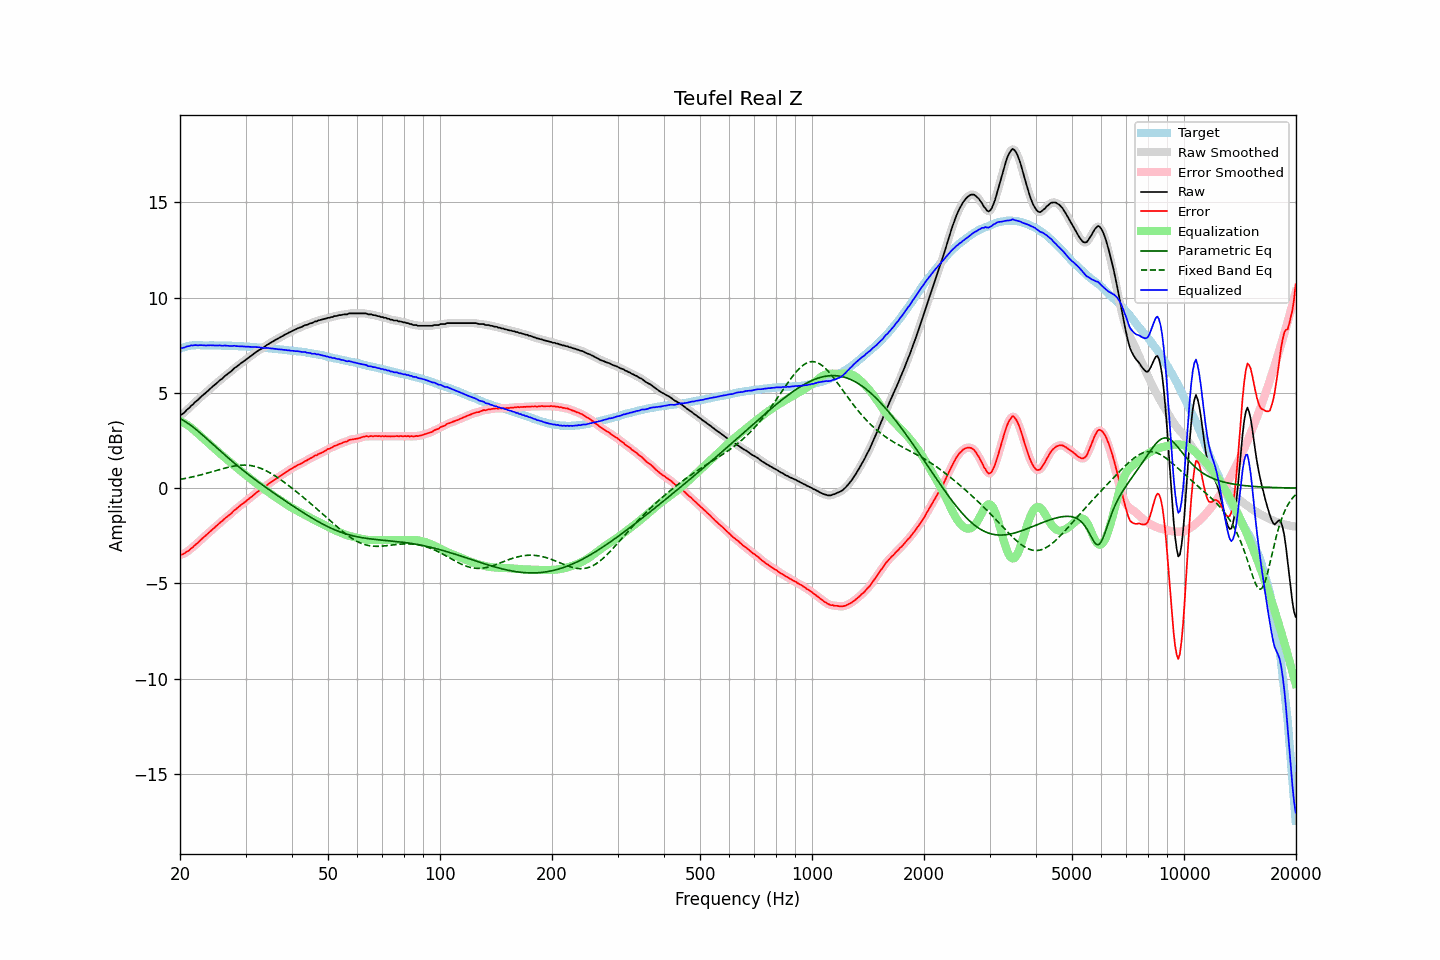

The table this chart was drawn from, first rows:
frequency, raw, error, smoothed, error_smoothed, equalization, parametric_eq, fixed_band_eq, equalized_raw, equalized_smoothed, target
20.00, 3.83, -3.49, 3.82, -3.51, 3.53, 3.65, 0.46, 7.36, 7.34, 7.32
20.20, 3.86, -3.49, 3.87, -3.48, 3.49, 3.61, 0.47, 7.35, 7.36, 7.35
20.40, 3.92, -3.46, 3.93, -3.45, 3.44, 3.56, 0.49, 7.36, 7.37, 7.38
20.61, 3.99, -3.41, 4.00, -3.41, 3.40, 3.51, 0.50, 7.38, 7.39, 7.40
20.81, 4.09, -3.34, 4.08, -3.36, 3.34, 3.45, 0.52, 7.43, 7.42, 7.43
21.02, 4.16, -3.30, 4.16, -3.30, 3.29, 3.40, 0.54, 7.45, 7.45, 7.46
21.23, 4.23, -3.24, 4.24, -3.23, 3.23, 3.34, 0.55, 7.46, 7.47, 7.47
21.44, 4.33, -3.15, 4.32, -3.17, 3.17, 3.27, 0.57, 7.50, 7.48, 7.48
21.66, 4.39, -3.10, 4.40, -3.09, 3.10, 3.21, 0.59, 7.48, 7.50, 7.49
21.87, 4.48, -3.01, 4.48, -3.02, 3.02, 3.14, 0.61, 7.50, 7.50, 7.49
22.09, 4.56, -2.94, 4.55, -2.95, 2.95, 3.08, 0.63, 7.51, 7.50, 7.50
22.31, 4.62, -2.88, 4.63, -2.87, 2.87, 3.01, 0.65, 7.49, 7.50, 7.50
22.54, 4.71, -2.79, 4.71, -2.79, 2.79, 2.93, 0.67, 7.50, 7.50, 7.50
22.76, 4.79, -2.71, 4.78, -2.71, 2.72, 2.86, 0.70, 7.51, 7.50, 7.50
22.99, 4.86, -2.63, 4.86, -2.63, 2.64, 2.79, 0.72, 7.50, 7.50, 7.49
23.22, 4.93, -2.56, 4.93, -2.56, 2.56, 2.71, 0.74, 7.49, 7.49, 7.49
23.45, 5.00, -2.49, 5.00, -2.49, 2.49, 2.64, 0.76, 7.48, 7.49, 7.49
23.69, 5.08, -2.41, 5.08, -2.41, 2.41, 2.56, 0.79, 7.49, 7.49, 7.49
23.92, 5.16, -2.33, 5.16, -2.33, 2.33, 2.49, 0.81, 7.49, 7.49, 7.49
24.16, 5.24, -2.26, 5.24, -2.26, 2.26, 2.41, 0.83, 7.50, 7.50, 7.50
24.40, 5.31, -2.19, 5.31, -2.18, 2.18, 2.33, 0.86, 7.50, 7.50, 7.50
24.65, 5.38, -2.11, 5.38, -2.11, 2.11, 2.26, 0.88, 7.49, 7.49, 7.49
24.89, 5.45, -2.04, 5.45, -2.04, 2.04, 2.18, 0.91, 7.49, 7.49, 7.49
25.14, 5.52, -1.97, 5.53, -1.96, 1.96, 2.11, 0.93, 7.48, 7.49, 7.49
25.39, 5.60, -1.89, 5.60, -1.89, 1.89, 2.03, 0.96, 7.49, 7.48, 7.49
25.65, 5.68, -1.81, 5.67, -1.81, 1.81, 1.95, 0.98, 7.49, 7.48, 7.49
25.91, 5.73, -1.75, 5.74, -1.74, 1.74, 1.88, 1.01, 7.47, 7.48, 7.47
26.16, 5.81, -1.66, 5.81, -1.66, 1.67, 1.80, 1.03, 7.48, 7.48, 7.47
26.43, 5.89, -1.59, 5.88, -1.59, 1.60, 1.73, 1.05, 7.48, 7.48, 7.47
26.69, 5.95, -1.52, 5.95, -1.52, 1.52, 1.66, 1.07, 7.47, 7.48, 7.47
26.96, 6.02, -1.45, 6.02, -1.46, 1.45, 1.58, 1.09, 7.47, 7.47, 7.47
27.23, 6.08, -1.39, 6.08, -1.39, 1.38, 1.51, 1.11, 7.46, 7.46, 7.47
27.50, 6.15, -1.32, 6.16, -1.31, 1.31, 1.44, 1.13, 7.46, 7.46, 7.47
27.77, 6.23, -1.23, 6.23, -1.24, 1.24, 1.37, 1.15, 7.47, 7.46, 7.46
28.05, 6.31, -1.15, 6.30, -1.16, 1.16, 1.30, 1.16, 7.47, 7.46, 7.46
28.33, 6.36, -1.09, 6.37, -1.09, 1.09, 1.23, 1.18, 7.45, 7.46, 7.45
28.62, 6.43, -1.02, 6.43, -1.02, 1.02, 1.16, 1.19, 7.45, 7.45, 7.45
28.90, 6.49, -0.96, 6.49, -0.95, 0.95, 1.09, 1.20, 7.44, 7.44, 7.45
29.19, 6.56, -0.88, 6.56, -0.89, 0.88, 1.02, 1.20, 7.44, 7.44, 7.44
29.48, 6.62, -0.83, 6.62, -0.82, 0.82, 0.95, 1.21, 7.44, 7.44, 7.44
29.78, 6.68, -0.76, 6.68, -0.76, 0.75, 0.88, 1.21, 7.43, 7.43, 7.43
30.08, 6.74, -0.69, 6.74, -0.69, 0.69, 0.82, 1.21, 7.43, 7.43, 7.43
30.38, 6.81, -0.61, 6.81, -0.62, 0.62, 0.75, 1.20, 7.43, 7.42, 7.42
30.68, 6.87, -0.55, 6.87, -0.55, 0.55, 0.69, 1.19, 7.42, 7.42, 7.42
30.99, 6.93, -0.48, 6.93, -0.48, 0.48, 0.62, 1.18, 7.41, 7.41, 7.41
31.30, 6.99, -0.42, 6.99, -0.42, 0.41, 0.56, 1.17, 7.40, 7.41, 7.41
31.61, 7.06, -0.35, 7.06, -0.35, 0.35, 0.49, 1.15, 7.41, 7.40, 7.41
31.93, 7.12, -0.28, 7.12, -0.28, 0.28, 0.43, 1.13, 7.40, 7.40, 7.40
32.24, 7.18, -0.20, 7.18, -0.21, 0.22, 0.37, 1.10, 7.40, 7.40, 7.38
32.57, 7.24, -0.14, 7.23, -0.15, 0.16, 0.31, 1.08, 7.40, 7.39, 7.38
32.89, 7.28, -0.10, 7.28, -0.10, 0.10, 0.24, 1.05, 7.37, 7.38, 7.38
33.22, 7.33, -0.04, 7.33, -0.04, 0.03, 0.18, 1.01, 7.36, 7.36, 7.37
33.55, 7.38, 0.01, 7.38, 0.02, -0.03, 0.12, 0.98, 7.35, 7.36, 7.37
33.89, 7.44, 0.08, 7.44, 0.08, -0.09, 0.06, 0.94, 7.35, 7.36, 7.36
34.23, 7.51, 0.15, 7.50, 0.15, -0.15, 0.00, 0.89, 7.36, 7.35, 7.36
34.57, 7.56, 0.22, 7.56, 0.22, -0.21, -0.06, 0.85, 7.35, 7.35, 7.34
34.92, 7.61, 0.28, 7.61, 0.27, -0.27, -0.12, 0.80, 7.34, 7.34, 7.33
35.27, 7.66, 0.33, 7.66, 0.33, -0.33, -0.18, 0.75, 7.33, 7.33, 7.33
35.62, 7.71, 0.39, 7.71, 0.39, -0.39, -0.24, 0.70, 7.32, 7.32, 7.32
35.97, 7.76, 0.45, 7.76, 0.45, -0.45, -0.30, 0.65, 7.31, 7.31, 7.31
... 635 more rows
